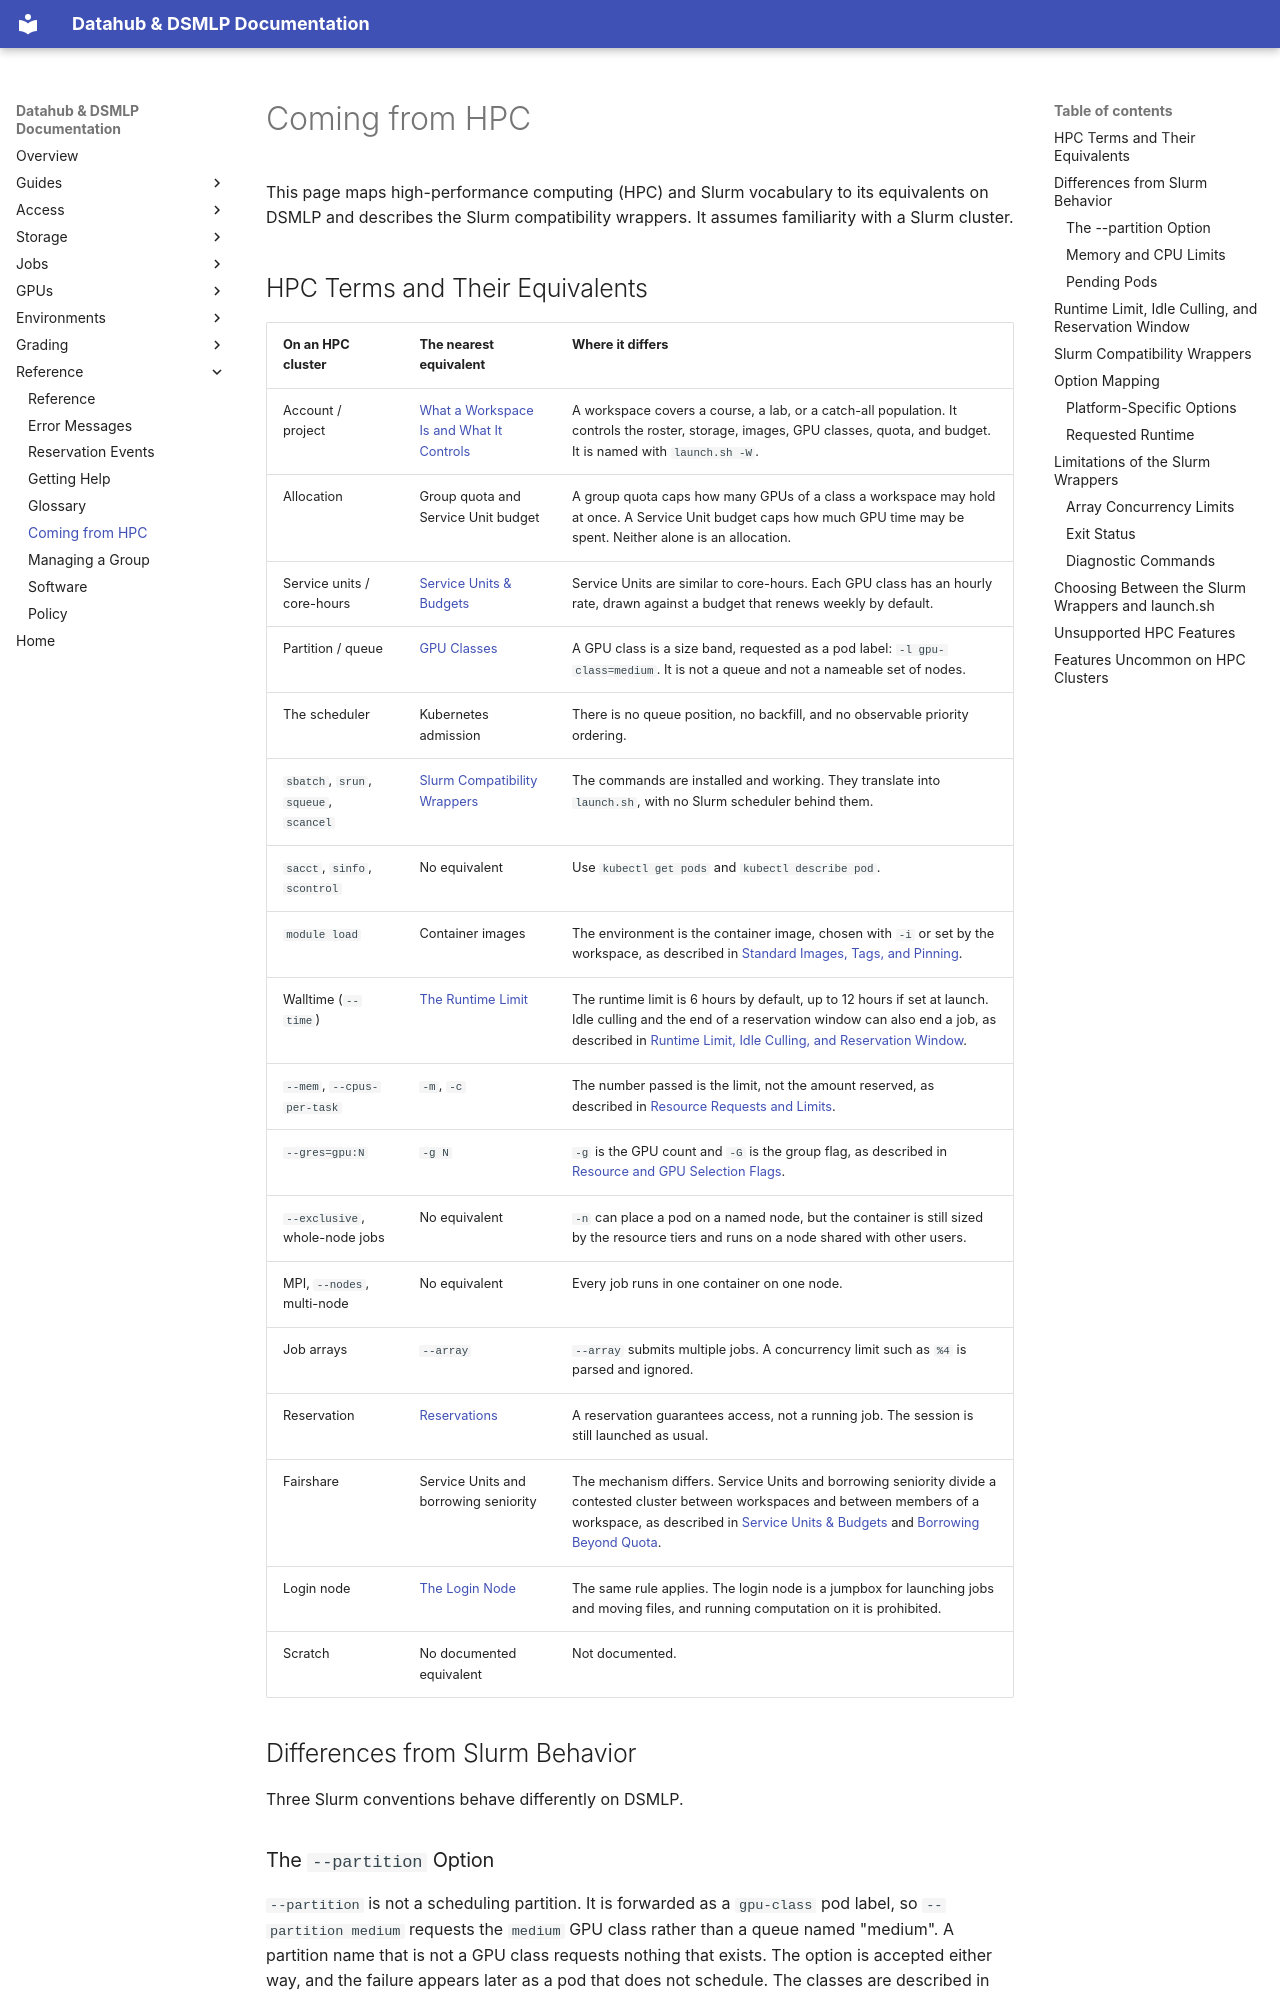

repository: ucsd-ets/dsmlp-docs-public · page: reference/coming-from-hpc/index.html · generator: mkdocs

# Coming from HPC

This page maps high-performance computing (HPC) and Slurm vocabulary to its
equivalents on DSMLP and describes the Slurm compatibility wrappers. It assumes
familiarity with a Slurm cluster.
